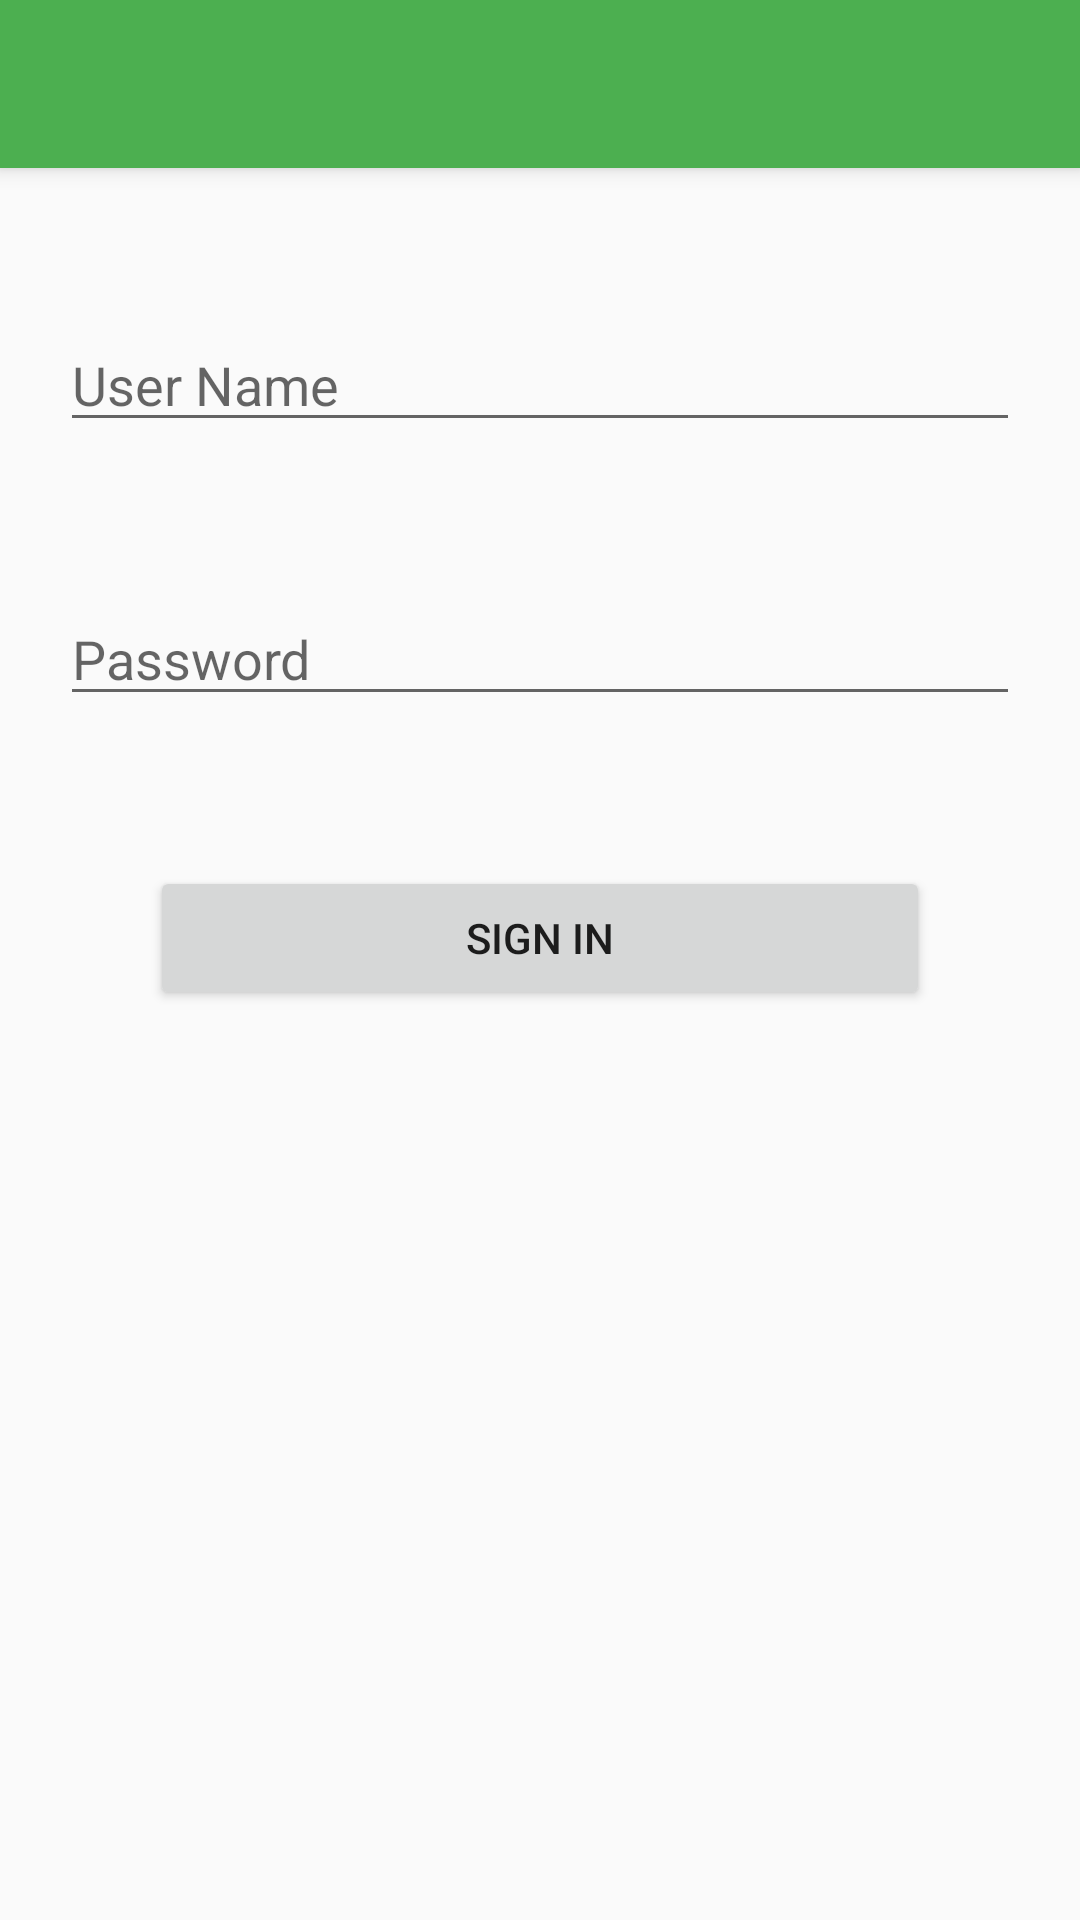

Android layout source for this screen:
<!-- AndroidManifest.xml: application theme Theme.AppCompat.Light.NoActionBar -->
<!-- res/layout/activity_user_login.xml -->
<?xml version="1.0" encoding="utf-8"?>
<RelativeLayout
    xmlns:android="http://schemas.android.com/apk/res/android"
    xmlns:app="http://schemas.android.com/apk/res-auto"
    xmlns:tools="http://schemas.android.com/tools"
    android:layout_width="match_parent"
    android:layout_height="match_parent"
    tools:context=".user.UserLoginActivity">

    <androidx.appcompat.widget.Toolbar
        android:id="@+id/my_toolbar_child"
        android:layout_width="match_parent"
        android:layout_height="?attr/actionBarSize"
        android:background="@color/appbar_color"
        android:elevation="4dp"
        android:theme="@style/ThemeOverlay.AppCompat.ActionBar"
        app:popupTheme="@style/ThemeOverlay.AppCompat.Light"
        tools:ignore="MissingConstraints" />

    <EditText
        android:layout_width="match_parent"
        android:layout_height="wrap_content"
        android:id="@+id/username1"
        android:hint="User Name"
        android:layout_marginTop="50dp"
        android:layout_marginLeft="20dp"
        android:layout_marginRight="20dp"
        android:layout_below="@id/my_toolbar_child"/>

    <EditText
        android:layout_width="match_parent"
        android:layout_height="wrap_content"
        android:id="@+id/password1"
        android:hint="Password"
        android:layout_marginTop="50dp"
        android:layout_marginLeft="20dp"
        android:layout_marginRight="20dp"
        android:layout_below="@+id/username1"/>

    <Button
        android:layout_width="match_parent"
        android:layout_height="wrap_content"
        android:id="@+id/btnsignin1"
        android:text="Sign In"
        android:layout_marginTop="50dp"
        android:layout_marginLeft="50dp"
        android:layout_marginRight="50dp"
        android:layout_below="@id/password1"/>

</RelativeLayout>
<!-- resources referenced by this layout -->
<resources>
  <color name="appbar_color">#4CAF50</color>
</resources>
